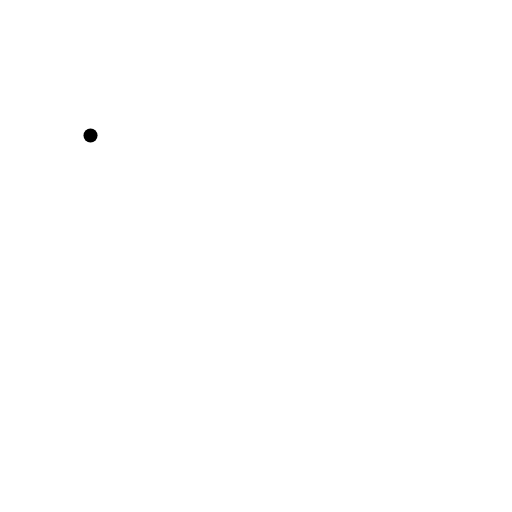
t = 0.00 s
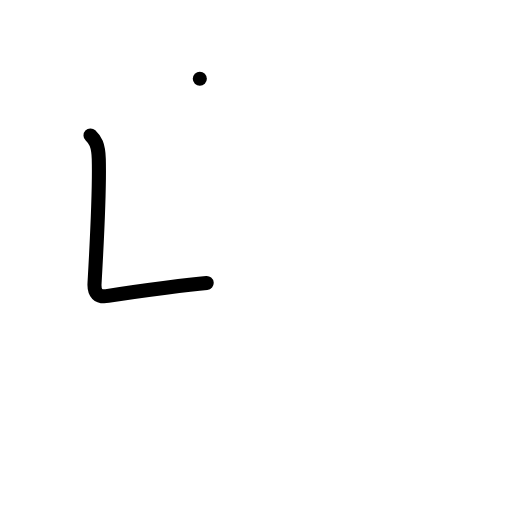
t = 1.00 s
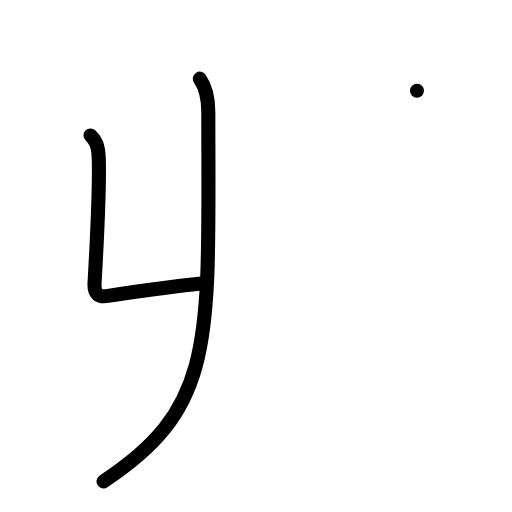
t = 2.00 s
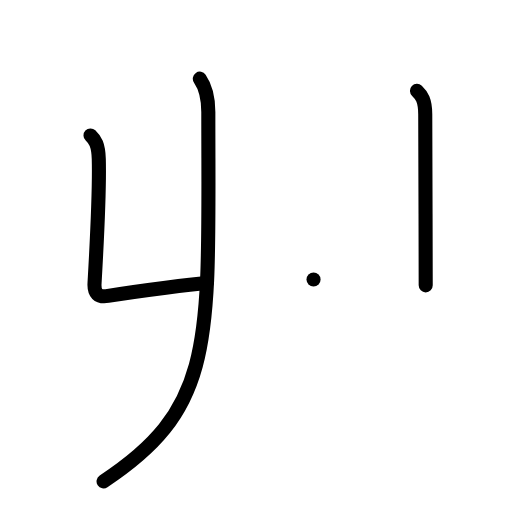
t = 3.00 s
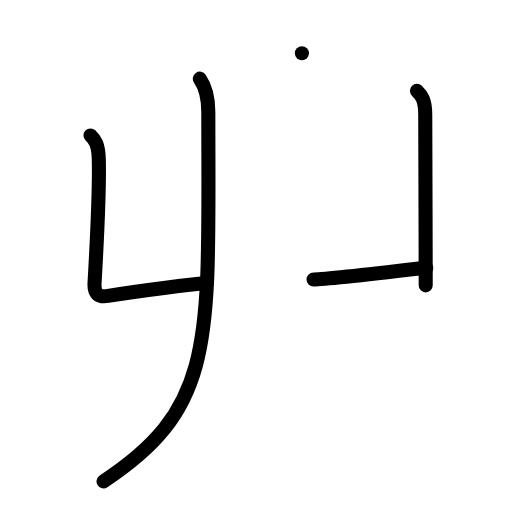
t = 4.00 s
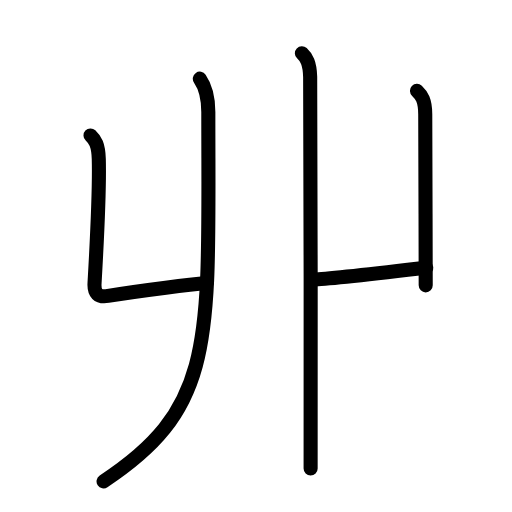
t = 5.00 s

The animated SVG that drew these frames (rendered in a browser with its animation timeline set to each time). Animation: 15 SMIL elements (animate=15); one cycle of 5.00 s.

<?xml version="1.0" encoding="UTF-8"?>
<!--
AniKanjiVG is licensed by CC-BY-SA Paul C. Sommerhoff (https://bitbucket.org/sommerhoff/anikanjivg).
AniKanjiVG uses KanjiVG which is licensed by CC-BY-SA Ulrich Apel (http://kanjivg.tagaini.net).
See also http://creativecommons.org/licenses/by-sa/3.0/
-->
<svg xmlns:kvg='http://kanjivg.tagaini.net' xmlns='http://www.w3.org/2000/svg' width='109' height='109' viewBox='0 0 109 109' style='fill:none;stroke:#000000;stroke-width:3;stroke-linecap:round;stroke-linejoin:round;' id="kvg:kanji_04e31"><g id="kvg:04e31" kvg:element="丱"><g id="kvg:04e31-g1" kvg:position="left"><path id="kvg:04e31-s1" kvg:type="㇄" d="M19.27,28.83c0.98,0.92,1.67,1.99,1.76,5.02c0.15,5.47-0.27,15.4-0.9,26.4C19.99,62.4,20.86,63.36,23,63c7.5-1.25,18.28-2.5,21-2.75"><animate attributeName="d" begin="0.0s" dur="0.25s" from="M19.27,28.83C19.27,28.83,19.27,28.83,19.27,28.83" to="M19.27,28.83c0.98,0.92,1.67,1.99,1.76,5.02" />
<animate attributeName="d" begin="0.25s" dur="0.25s" from="M19.27,28.83c0.98,0.92,1.67,1.99,1.76,5.02c0,0,0,0,0,0,0" to="M19.27,28.83c0.98,0.92,1.67,1.99,1.76,5.02c0.15,5.47-0.27,15.4-0.9,26.4" />
<animate attributeName="d" begin="0.5s" dur="0.25s" from="M19.27,28.83c0.98,0.92,1.67,1.99,1.76,5.02c0.15,5.47-0.27,15.4-0.9,26.4c0,0,0,0,0,0,0" to="M19.27,28.83c0.98,0.92,1.67,1.99,1.76,5.02c0.15,5.47-0.27,15.4-0.9,26.4C19.99,62.4,20.86,63.36,23,63" />
<animate attributeName="d" begin="0.75s" dur="0.25s" from="M19.27,28.83c0.98,0.92,1.67,1.99,1.76,5.02c0.15,5.47-0.27,15.4-0.9,26.4C19.99,62.4,20.86,63.36,23,63c0,0,0,0,0,0,0" to="M19.27,28.83c0.98,0.92,1.67,1.99,1.76,5.02c0.15,5.47-0.27,15.4-0.9,26.4C19.99,62.4,20.86,63.36,23,63c7.5-1.25,18.28-2.5,21-2.75" />
</path>
<g id="kvg:04e31-g2" kvg:element="丿"><path id="kvg:04e31-s2" kvg:type="㇒" d="M42.54,16.75c1.21,1.75,1.81,4.16,1.81,7.08c0,48.67,1.9,62.67-22.3,78.64"><animate attributeName="d" begin="1.0s" dur="0.5s" from="M42.54,16.75C42.54,16.75,42.54,16.75,42.54,16.75" to="M42.54,16.75c1.21,1.75,1.81,4.16,1.81,7.08" />
<animate attributeName="d" begin="1.5s" dur="0.5s" from="M42.54,16.75c1.21,1.75,1.81,4.16,1.81,7.08c0,0,0,0,0,0,0" to="M42.54,16.75c1.21,1.75,1.81,4.16,1.81,7.08c0,48.67,1.9,62.67-22.3,78.64" />
<animate attributeName="d" begin="0s" dur="1.0s" from="M-100,-100" to="M-100,-100" />
</path>
</g>
</g>
<g id="kvg:04e31-g3" kvg:position="right"><g id="kvg:04e31-g4" kvg:element="丨" kvg:radical="general"><path id="kvg:04e31-s3" kvg:type="㇑" d="M88.77,19.33c0.98,0.92,1.76,1.99,1.76,5.02c0,8.4,0.1,25.15,0.1,36.4"><animate attributeName="d" begin="2.0s" dur="0.5s" from="M88.77,19.33C88.77,19.33,88.77,19.33,88.77,19.33" to="M88.77,19.33c0.98,0.92,1.76,1.99,1.76,5.02" />
<animate attributeName="d" begin="2.5s" dur="0.5s" from="M88.77,19.33c0.98,0.92,1.76,1.99,1.76,5.02c0,0,0,0,0,0,0" to="M88.77,19.33c0.98,0.92,1.76,1.99,1.76,5.02c0,8.4,0.1,25.15,0.1,36.4" />
<animate attributeName="d" begin="0s" dur="2.0s" from="M-100,-100" to="M-100,-100" />
</path>
</g>
<path id="kvg:04e31-s4" kvg:type="㇐" d="M66.75,59.5C70,59.5,86.5,57.5,90.75,57"><animate attributeName="d" begin="3.0s" dur="1.0s" from="M66.75,59.5C66.75,59.5,66.75,59.5,66.75,59.5" to="M66.75,59.5C70,59.5,86.5,57.5,90.75,57" />
<animate attributeName="d" begin="0s" dur="3.0s" from="M-100,-100" to="M-100,-100" />
</path>
<path id="kvg:04e31-s5" kvg:type="㇑" d="M64.27,11.33c0.98,0.92,1.67,1.99,1.76,5.02c0.15,5.47,0.1,68.65,0.1,83.4"><animate attributeName="d" begin="4.0s" dur="0.5s" from="M64.27,11.33C64.27,11.33,64.27,11.33,64.27,11.33" to="M64.27,11.33c0.98,0.92,1.67,1.99,1.76,5.02" />
<animate attributeName="d" begin="4.5s" dur="0.5s" from="M64.27,11.33c0.98,0.92,1.67,1.99,1.76,5.02c0,0,0,0,0,0,0" to="M64.27,11.33c0.98,0.92,1.67,1.99,1.76,5.02c0.15,5.47,0.1,68.65,0.1,83.4" />
<animate attributeName="d" begin="0s" dur="4.0s" from="M-100,-100" to="M-100,-100" />
</path>
</g>
</g>
</svg>
